Dataset: Dados (GitHub, pedroquadros2003/lab2_cmc15). Classes: ants, bees.

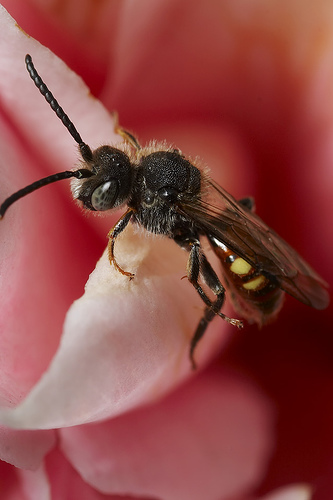
Label: bees

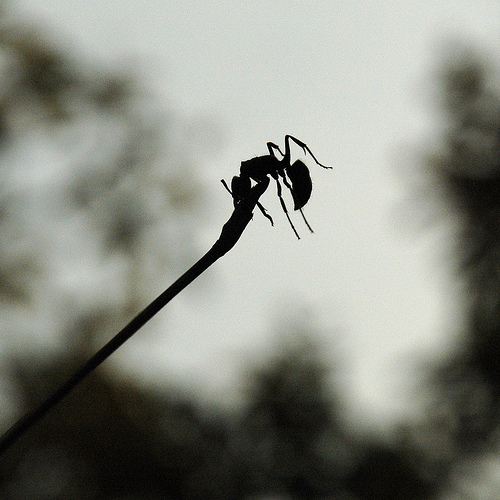
Label: ants

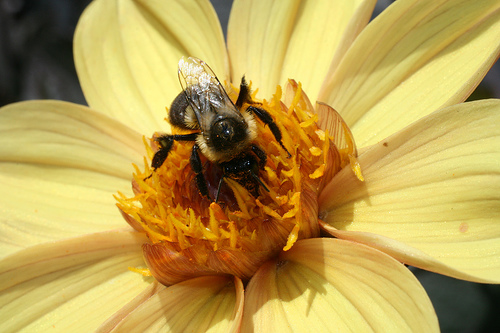
Label: bees

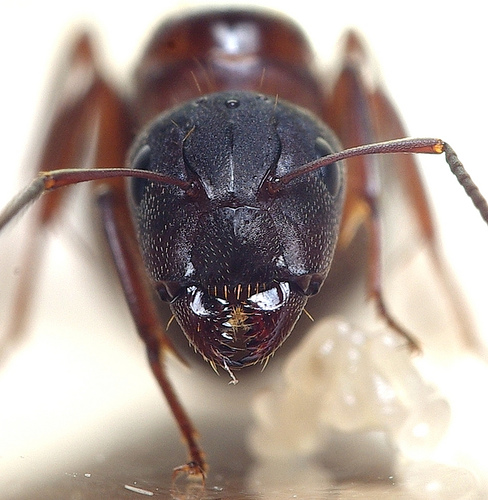
Label: ants

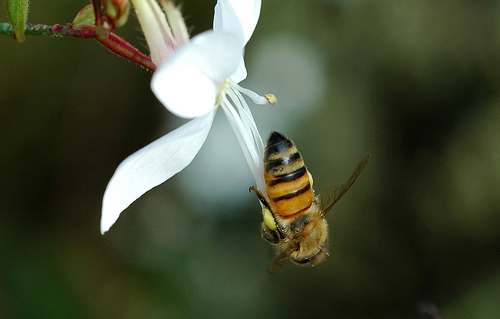
Label: bees

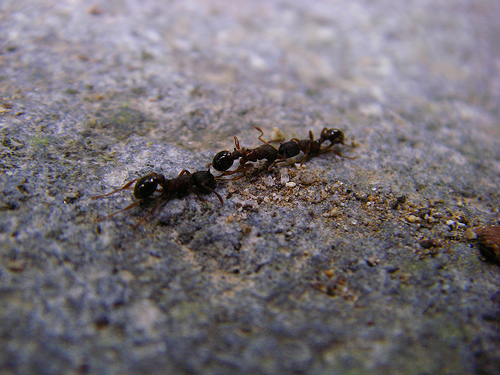
Label: ants
